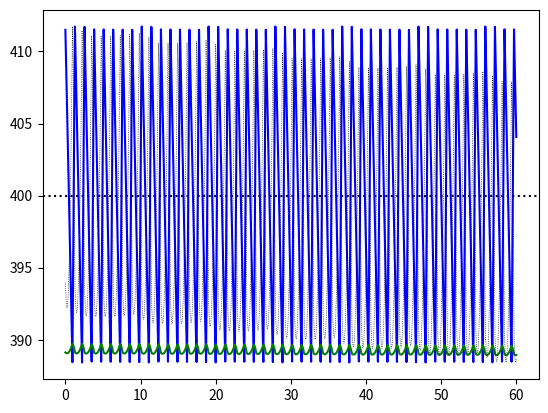

Source code (Python):
import os
import sys
import numpy

def floatmap(*args):
  return map(float,args)

class PbandPID:
  """PID that uses Proportional Band for scaling

N.B. Derivative action is not yet implemented

"""
  def __call__(self,PV):
    errorPct = 100.0 * (PV - self.SP) / (self.PVhi - self.PVlo)
    if self.reverseActing: errorPct *= -1.0

    if self.auto:
      self.biasPct += errorPct * (100.0/self.Pband) * (self.dTms/1E3) / self.Is
      CVPct = self.biasPct + (errorPct * 100.0/self.Pband)
      self.CV = self.CVlo + ((self.CVhi - self.CVlo) * CVPct/100.0)

    else:
      ### Bumpless transfer from Manual to Auto
      self.CV = self.CV0
      CVPct = 100.0 * (self.CV - self.CVlo) / (self.CVhi - self.CVlo)
      self.biasPct = CVPct - (errorPct * 100.0 / self.Pband)
      self.auto = True

    self.lastPV = PV
    self.CV0 = self.CV
    return self.CV

  def __init__(self, CV0=3.0, CVlo=0.0, CVhi=100.0
              , PVlo=0.0, PVhi=1E3, SP=400.0
              , Pband=90.0    ### Proportional Band, %
              , Is=15.0       ### Integral time, seconds
              , Ds=0.0        ### Derivative time, seconds
              , dTms=200.0    ### Loop update time, milliseconds
              , reverseActing=True
              , **kwargs
              ):
    self.CV0,self.CVlo,self.CVhi = floatmap(CV0,CVlo,CVhi)
    self.PVlo,self.PVhi,self.SP = floatmap(PVlo,PVhi,SP)
    self.Pband,self.Is,self.Ds,self.dTms = floatmap(Pband,Is,Ds,dTms)
    self.reverseActing = reverseActing
    self.auto = False

class SAWTOOTH:
  """Sawtooth process model"""
  def __call__(self,dTms=0.0):
    if self.V < self.LIMlo  : recalc,self.rising = True,True
    elif self.V > self.LIMhi: recalc,self.rising = True,False
    else                    : recalc = self.rate is None

    if recalc:
      if self.rising:
        self.rate = 1e-3 * (self.LIMhi - self.LIMlo) / self.RISEtime
      else:
        self.rate = 1e-3 * (self.LIMlo - self.LIMhi) / self.FALLtime

    self.V += self.rate * dTms

    return self.V
    
  def __init__(self
              ,V0=411.5
              ,LIMlo=388.5
              ,LIMhi=411.5
              ,FALLtime=56.065
              ,RISEtime=19.759
              ,rising=False
              ,**kwargs
              ):
    self.V,self.LIMlo,self.LIMhi = floatmap(V0,LIMlo,LIMhi)
    self.FALLtime,self.RISEtime = floatmap(FALLtime,RISEtime)
    self.rising = rising
    assert self.LIMlo < self.LIMhi
    assert self.FALLtime > 0.0
    assert self.RISEtime > 0.0
    self.rate = None

def run_system(**kwargs):
  pbpid = PbandPID(**kwargs)
  model = SAWTOOTH(**kwargs)
  dTms = pbpid.dTms
  PVs,CVs,Ts = list(),list(),list()
  for i in range(int(1 + (3600.0 / (dTms/1e3)))):
    Ts.append(i * dTms / 1e3)
    PVs.append(model(dTms=i and dTms or 0.0))
    CVs.append(pbpid(PVs[-1]))
  return Ts,PVs,CVs,pbpid.SP

def plot_system(Ts,PVs,CVs,SP):
  import matplotlib.pyplot as plt
  pvmin,pvmax = min(PVs),max(PVs)
  cvmin,cvmax = min(CVs),max(CVs)
  cvs = pvmin + (numpy.array(CVs) * (pvmax - pvmin) / 100.0)
  cvs2 = pvmin + ((numpy.array(CVs) - cvmin) * (pvmax - pvmin) / (cvmax - cvmin))
  ts = numpy.array(Ts) / 60.0
  plt.axhline(y=SP,color='k',ls=':')
  plt.plot(ts,PVs,'b',lw=1.5)
  plt.plot(ts,cvs,'g')
  plt.plot(ts,cvs2,'k:',lw=0.5)
  plt.show()
  

if "__main__" == __name__:
  plot_system(*run_system())
